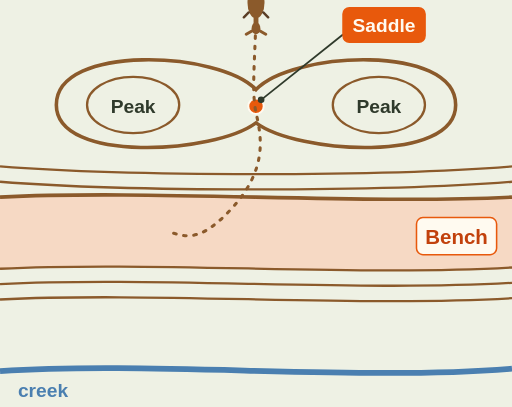
t = 0.00 s
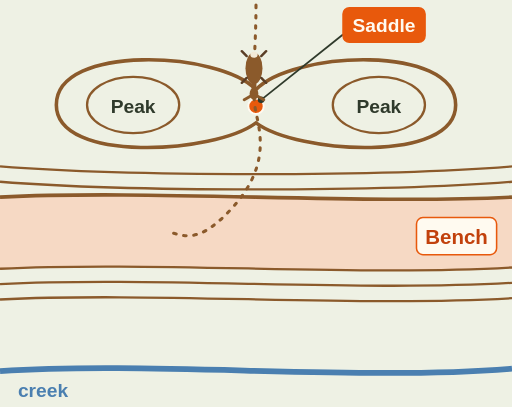
t = 1.60 s
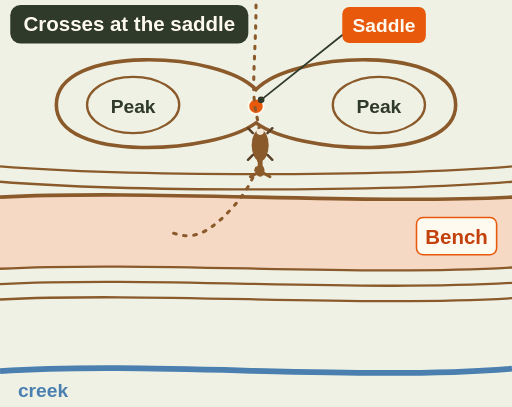
t = 3.50 s
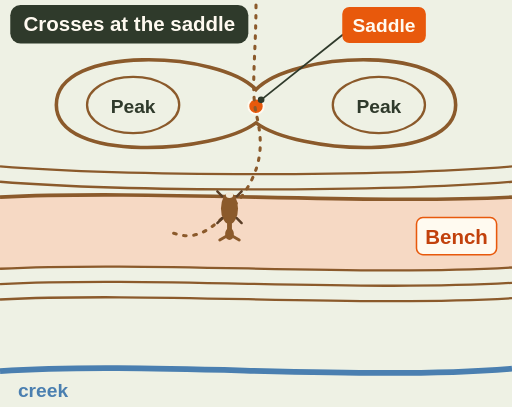
t = 5.25 s
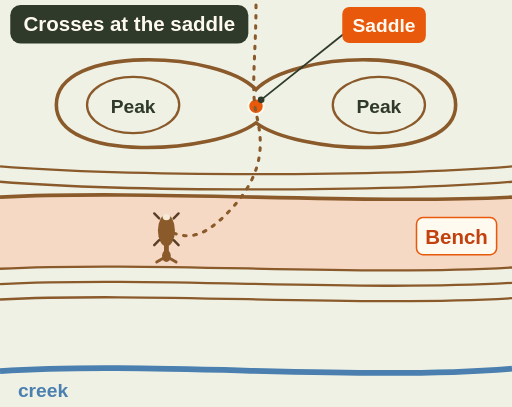
t = 7.00 s
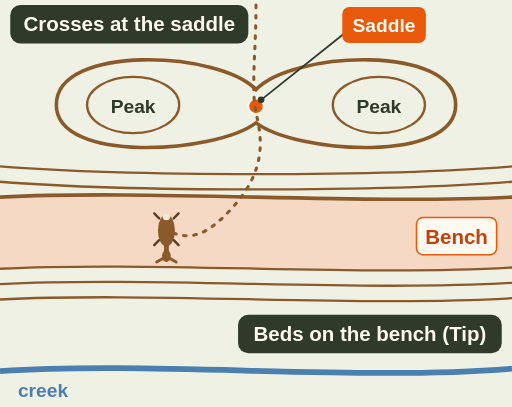
t = 7.50 s

The animated SVG that drew these frames (rendered in a browser with its animation timeline set to each time). Animation: 3 SMIL elements (animate=2,animateMotion=1); one cycle of 7.50 s.

<svg xmlns="http://www.w3.org/2000/svg" viewBox="0 0 400 318" font-family="sans-serif" role="img" aria-label="Animation on a contour map. A deer comes over the ridge at the saddle, the low point between two peaks, walks down the slope and stops on a bench, a flat step with wide spaced lines. It beds there with a view of the slope below. Saddles are crossings, benches are beds (Tip).">
<rect width="400" height="318" fill="#fffaf0"/>
<rect width="400" height="318" fill="#eef1e4"/>
<path d="M0 154 C 120 148, 280 160, 400 154 L400 210 C 280 216, 120 204, 0 210 Z" fill="#f6d9c4"/>
<g fill="none" stroke="#8b5a2b" stroke-width="1.8">
<ellipse cx="104" cy="82" rx="36" ry="22"/><ellipse cx="296" cy="82" rx="36" ry="22"/>
<path d="M200 70 C 172 40, 44 34, 44 82 C 44 128, 168 120, 200 96 C 232 120, 356 128, 356 82 C 356 34, 228 40, 200 70 Z" stroke-width="2.8"/>
<path d="M0 130 C 100 138, 300 138, 400 130"/>
<path d="M0 142 C 100 150, 300 150, 400 142"/>
<path d="M0 154 C 120 148, 280 160, 400 154" stroke-width="2.8"/>
<path d="M0 210 C 120 204, 280 216, 400 209"/>
<path d="M0 222 C 120 216, 280 228, 400 221"/>
<path d="M0 234 C 120 228, 280 240, 400 233"/>
</g>
<path d="M0 290 C 120 282, 280 298, 400 288" fill="none" stroke="#4a7fb0" stroke-width="4.5"/>
<text x="14" y="310" font-size="15" font-weight="bold" fill="#4a7fb0">creek</text>
<text x="104" y="88" font-size="15" font-weight="bold" fill="#2f3a2b" text-anchor="middle">Peak</text><text x="296" y="88" font-size="15" font-weight="bold" fill="#2f3a2b" text-anchor="middle">Peak</text>
<circle cx="200" cy="83" r="6" fill="#e8590c" stroke="#fffaf0" stroke-width="1.5"/>
<line x1="204" y1="78" x2="267.962" y2="27" stroke="#2f3a2b" stroke-width="1.4"/><circle cx="204" cy="78" r="2.6" fill="#2f3a2b"/>
<rect x="268.0" y="6.0" width="64.1" height="27.0" rx="5" fill="#e8590c" stroke="#e8590c" stroke-width="1.2"/>
<text x="300" y="25" font-size="15" font-weight="bold" fill="#fffaf0" text-anchor="middle">Saddle</text>
<rect x="325.4" y="170.0" width="62.6" height="29.0" rx="5" fill="#fffaf0" stroke="#e8590c" stroke-width="1.2"/>
<text x="356.69" y="190.5" font-size="16" font-weight="bold" fill="#c2410c" text-anchor="middle">Bench</text>
<path id="hf-saddle-bench-path" d="M200 4 C 200 40, 196 70, 200 88 S 210 132, 180 164 S 140 180, 130 182" fill="none" stroke="#8b5a2b" stroke-width="2.4" stroke-dasharray="2 6" stroke-linecap="round"/>
<g><g transform="rotate(180) scale(0.95)"><ellipse cx="0" cy="2" rx="7" ry="13" fill="#8b5a2b"/><path d="M-2 -10 L-2 -16 L2 -16 L2 -10z" fill="#8b5a2b"/><ellipse cx="0" cy="-19" rx="3.6" ry="5" fill="#8b5a2b"/><path d="M-3 -21 l-5 -3 M3 -21 l5 -3" stroke="#8b5a2b" stroke-width="2.4" stroke-linecap="round"/><path d="M-6 -6 l-4 -4 M6 -6 l4 -4 M-6 12 l-4 4 M6 12 l4 4" stroke="#5a3e26" stroke-width="2" stroke-linecap="round"/><ellipse cx="0" cy="13" rx="3" ry="2.5" fill="#f3ead8"/></g><animateMotion dur="7s" fill="freeze" calcMode="linear"><mpath href="#hf-saddle-bench-path"/></animateMotion></g>
<g opacity="0"><animate attributeName="opacity" values="0;1" begin="1.6s" dur="0.4s" fill="freeze"/><rect x="8" y="4" width="186" height="30" rx="8" fill="#2f3a2b"/><text x="101" y="24.6" font-size="16" font-weight="bold" fill="#fffaf0" text-anchor="middle">Crosses at the saddle</text></g>
<g opacity="0"><animate attributeName="opacity" values="0;1" begin="7s" dur="0.5s" fill="freeze"/><rect x="186" y="246" width="206" height="30" rx="8" fill="#2f3a2b"/><text x="289" y="266.6" font-size="16" font-weight="bold" fill="#fffaf0" text-anchor="middle">Beds on the bench (Tip)</text></g>
</svg>
